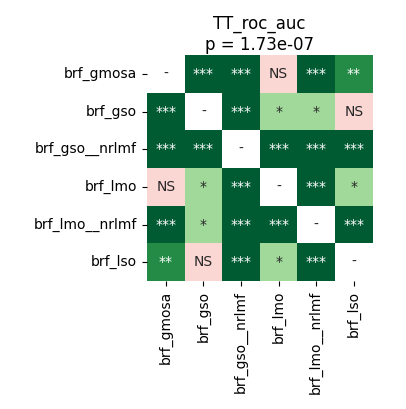

The file beside this chart, header and first rows:
	brf_gmosa	brf_gso	brf_gso__nrlmf	brf_lmo	brf_lmo__nrlmf	brf_lso
brf_gmosa	1.0	5.7220458984375e-05	5.7220458984375e-05	0.7436	5.7220458984375e-05	0.007736
brf_gso	5.7220458984375e-05	1.0	5.7220458984375e-05	0.01637	0.01498	0.1001
brf_gso__nrlmf	5.7220458984375e-05	5.7220458984375e-05	1.0	5.7220458984375e-05	5.7220458984375e-05	5.7220458984375e-05
brf_lmo	0.7436	0.01637	5.7220458984375e-05	1.0	0.0001017	0.03345
brf_lmo__nrlmf	5.7220458984375e-05	0.01498	5.7220458984375e-05	0.0001017	1.0	5.7220458984375e-05
brf_lso	0.007736	0.1001	5.7220458984375e-05	0.03345	5.7220458984375e-05	1.0
